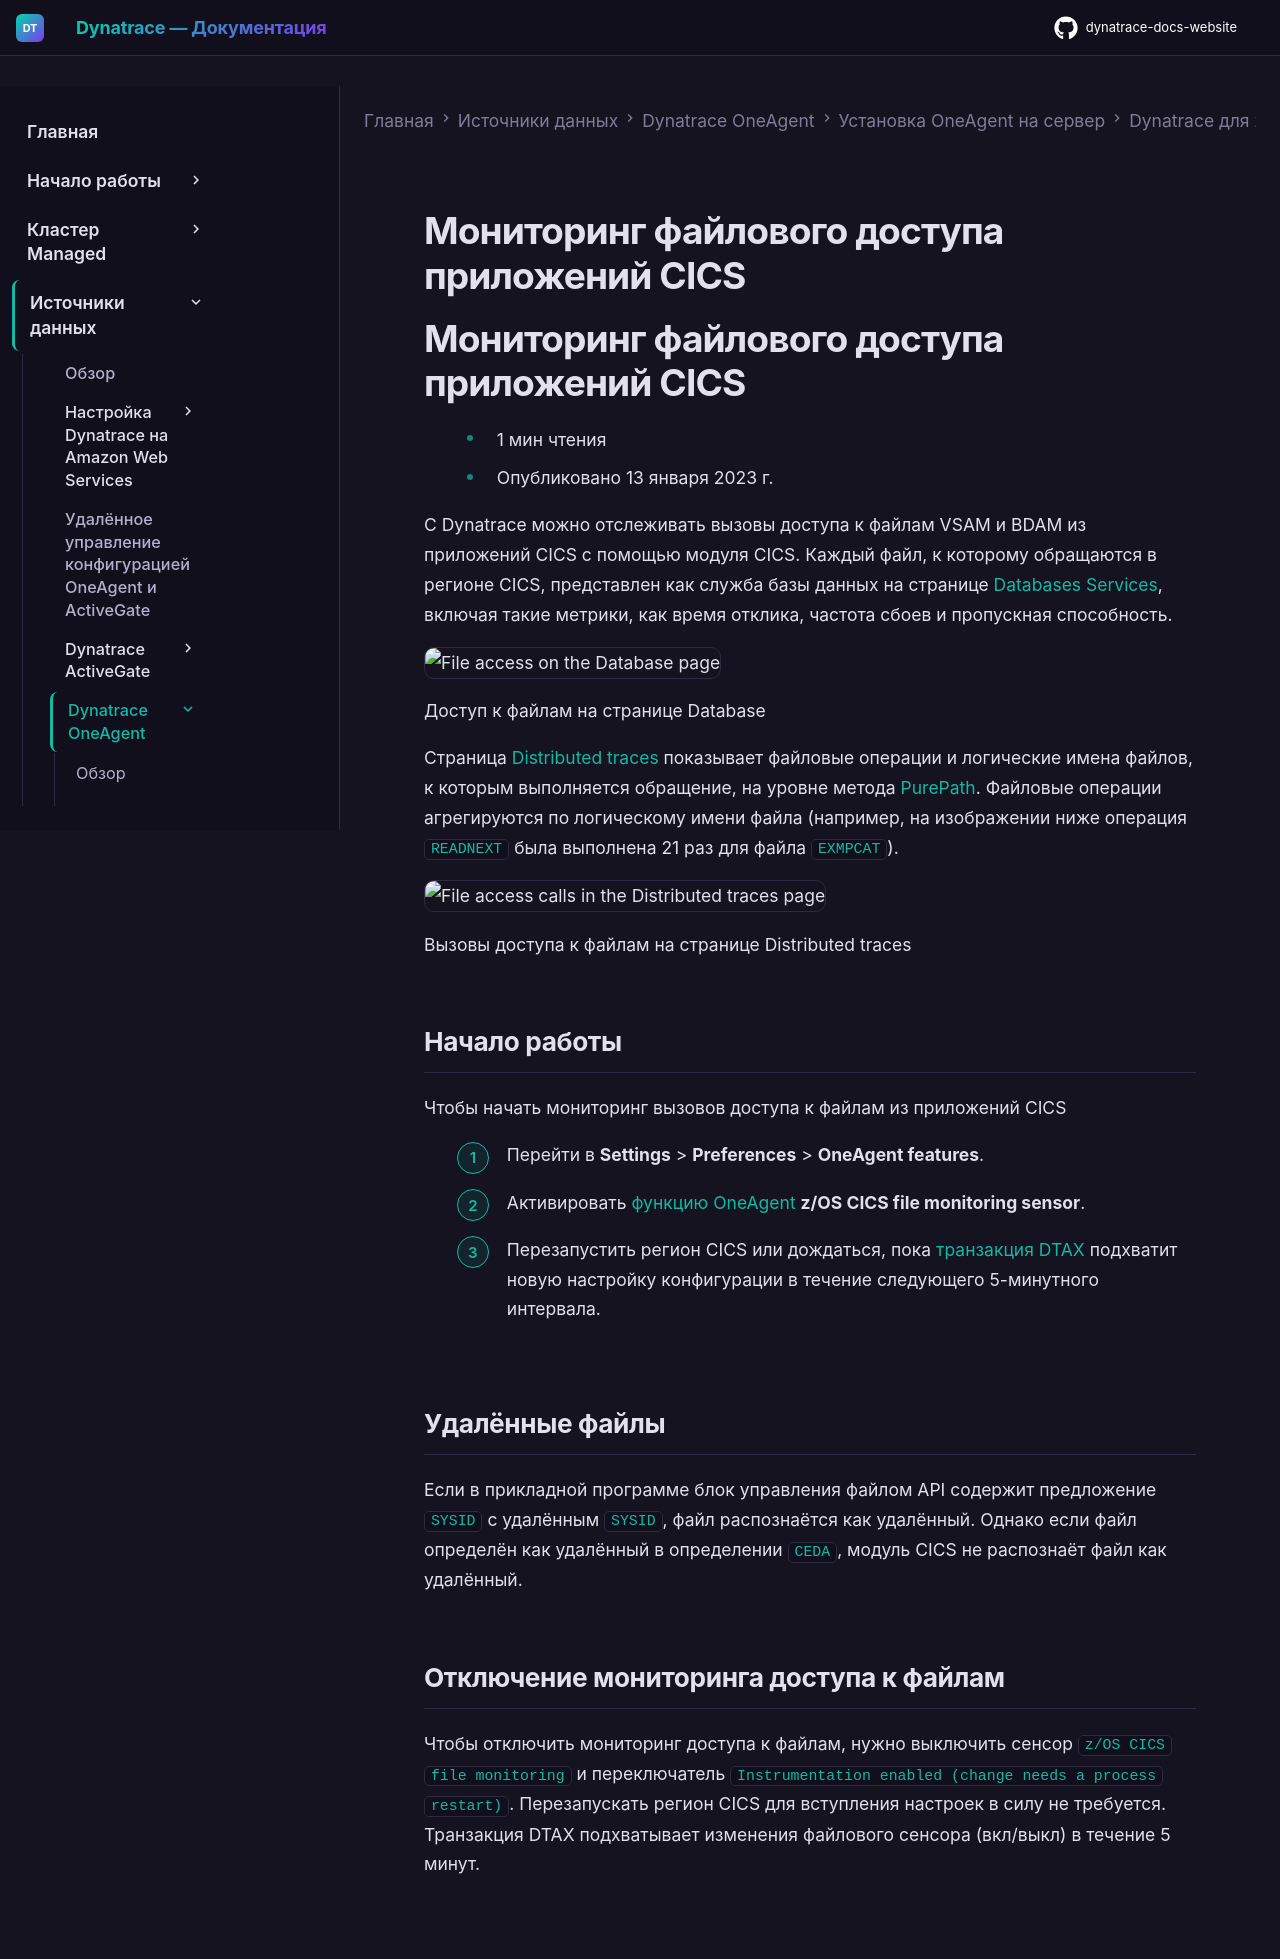

repository: Yerkebulan-Ardabayev/dynatrace-docs-website · page: managed-ru/ingest-from/dynatrace-oneagent/installation-and-operation/zos/monitoring/monitor-cics-file-access/index.html · generator: mkdocs

---
title: Мониторинг файлового доступа приложений CICS
source: https://docs.dynatrace.com/managed/ingest-from/dynatrace-oneagent/installation-and-operation/zos/monitoring/monitor-cics-file-access
---

# Мониторинг файлового доступа приложений CICS

# Мониторинг файлового доступа приложений CICS

* 1 мин чтения
* Опубликовано 13 января 2023 г.

С Dynatrace можно отслеживать вызовы доступа к файлам VSAM и BDAM из приложений CICS с помощью модуля CICS. Каждый файл, к которому обращаются в регионе CICS, представлен как служба базы данных на странице [Databases Services](/managed/observe/infrastructure-observability/databases "Learn how to automatically detect database services, how to analyze database services, and more."), включая такие метрики, как время отклика, частота сбоев и пропускная способность.

![File access on the Database page](https://dt-cdn.net/images/file-sensor-db-3052-6d5ec51cdd.png)

Доступ к файлам на странице Database

Страница [Distributed traces](/managed/observe/application-observability/distributed-traces "Gain observability into highly distributed, cloud-native architectures to effectively trace and analyze transactions in real time.") показывает файловые операции и логические имена файлов, к которым выполняется обращение, на уровне метода [PurePath](/managed/observe/application-observability/distributed-traces/use-cases/segment-request "Enhance your distributed system performance by segmenting requests with slow response time via Service flow and analyzing their distributed traces."). Файловые операции агрегируются по логическому имени файла (например, на изображении ниже операция `READNEXT` была выполнена 21 раз для файла `EXMPCAT`).

![File access calls in the Distributed traces page](https://dt-cdn.net/images/file-sensor-pp-3142-684de155b6.png)

Вызовы доступа к файлам на странице Distributed traces

## Начало работы

Чтобы начать мониторинг вызовов доступа к файлам из приложений CICS

1. Перейти в **Settings** > **Preferences** > **OneAgent features**.
2. Активировать [функцию OneAgent](/managed/ingest-from/dynatrace-oneagent/oneagent-features "Manage OneAgent features globally and per process group.") **z/OS CICS file monitoring sensor**.
3. Перезапустить регион CICS или дождаться, пока [транзакция DTAX](/managed/ingest-from/dynatrace-oneagent/installation-and-operation/zos/operation/dtax-transaction "Manage the CICS module via DTAX transactions.") подхватит новую настройку конфигурации в течение следующего 5-минутного интервала.

## Удалённые файлы

Если в прикладной программе блок управления файлом API содержит предложение `SYSID` с удалённым `SYSID`, файл распознаётся как удалённый. Однако если файл определён как удалённый в определении `CEDA`, модуль CICS не распознаёт файл как удалённый.

## Отключение мониторинга доступа к файлам

Чтобы отключить мониторинг доступа к файлам, нужно выключить сенсор `z/OS CICS file monitoring` и переключатель `Instrumentation enabled (change needs a process restart)`. Перезапускать регион CICS для вступления настроек в силу не требуется. Транзакция DTAX подхватывает изменения файлового сенсора (вкл/выкл) в течение 5 минут.
